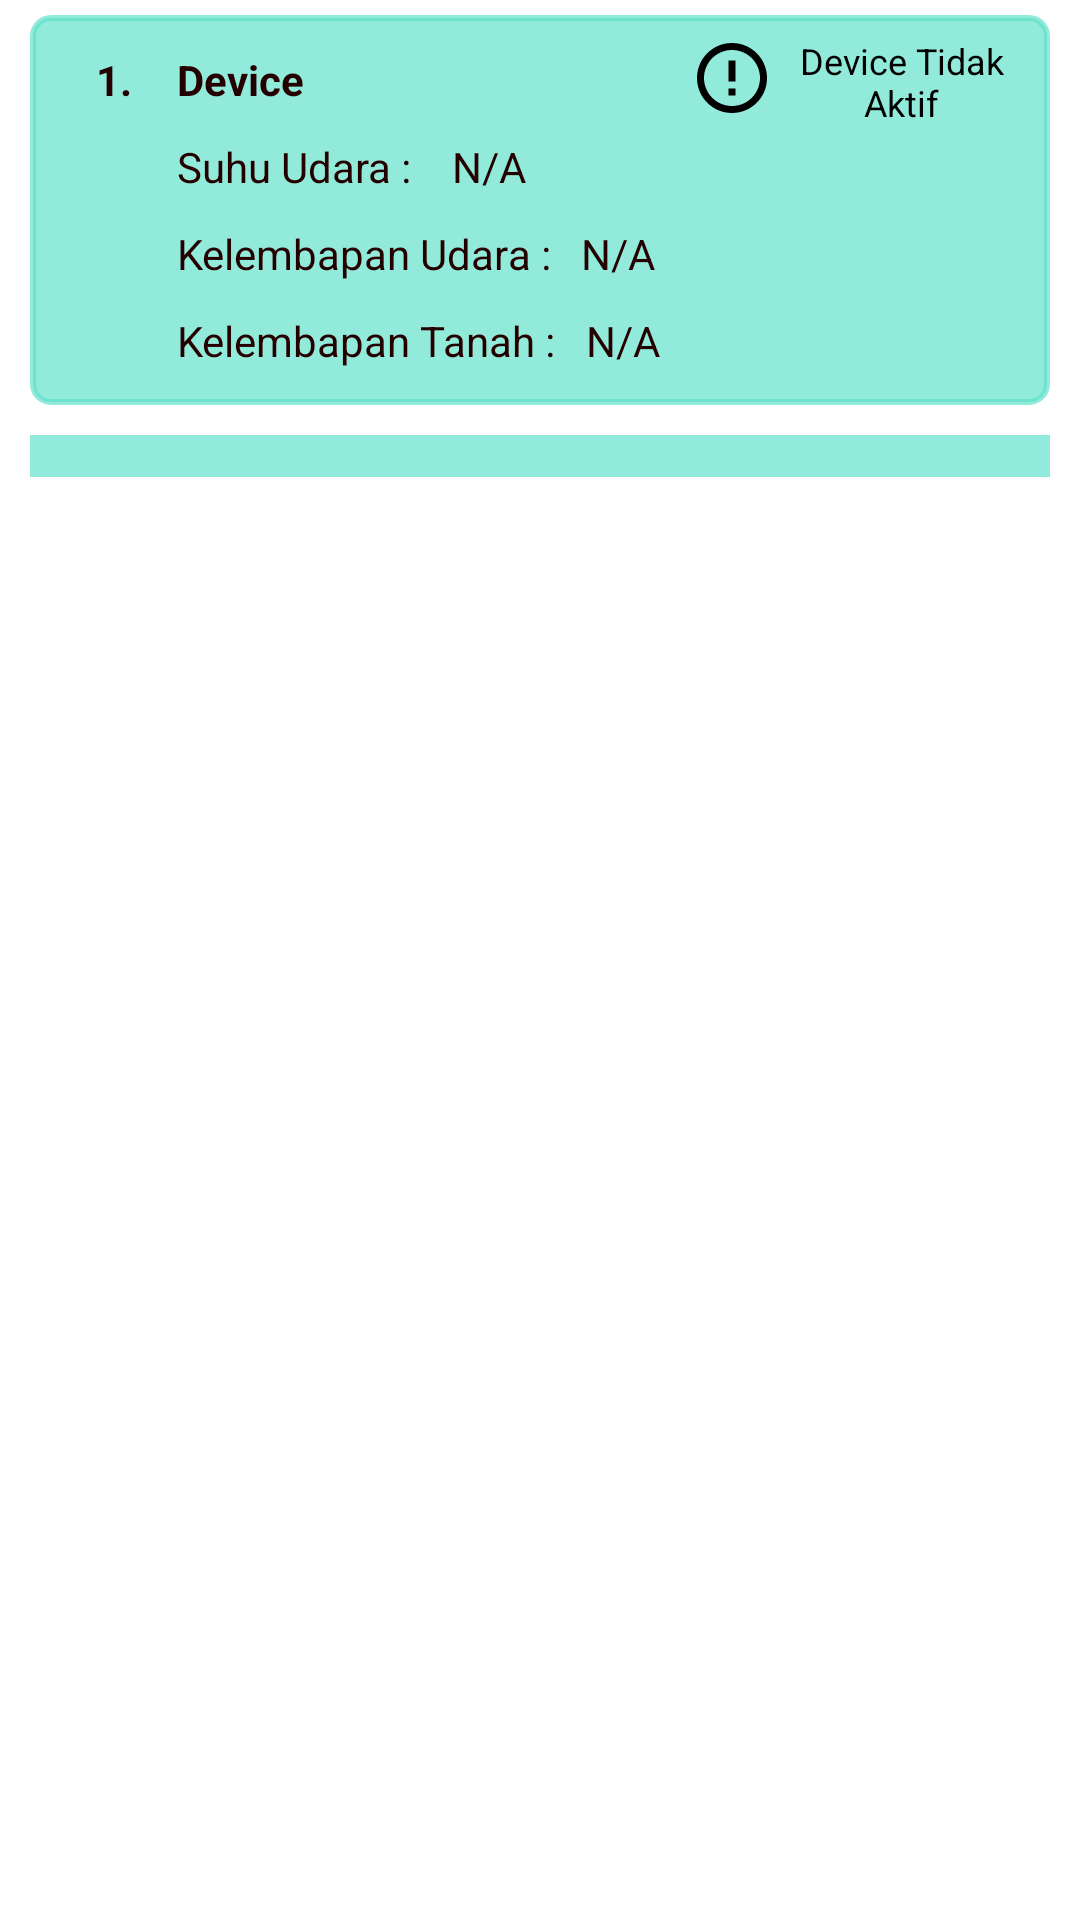

The Android layout XML behind this screen, and the referenced resources:
<!-- AndroidManifest.xml: application theme Theme.GoPlant2 -->
<!-- res/layout/activity_device.xml -->
<?xml version="1.0" encoding="utf-8"?>
<LinearLayout
    xmlns:android="http://schemas.android.com/apk/res/android"
    xmlns:tools="http://schemas.android.com/tools"
    android:id="@+id/item"
    android:orientation="vertical"
    android:layout_width="match_parent"
    android:layout_height="wrap_content"
    android:background="@android:color/transparent"
    android:paddingLeft="10dp"
    android:paddingTop="5dp"
    android:paddingRight="10dp"
    android:paddingBottom="5dp">
    <LinearLayout
        android:layout_width="match_parent"
        android:layout_height="wrap_content"
        android:background="@drawable/box_bg"
        android:backgroundTint="#AC5EE1C8"
        android:orientation="vertical"
        android:padding="7dp">
        <RelativeLayout

            android:layout_width="match_parent"
            android:layout_height="wrap_content">
            <TextView
                android:id="@+id/nomor"
                android:layout_width="wrap_content"
                android:layout_height="wrap_content"
                android:paddingLeft="15dp"
                android:paddingTop="5dp"
                android:paddingRight="0dp"
                android:paddingBottom="5dp"
                android:textStyle="bold"
                android:textColor="#250000"
                android:text="1." />

            <RelativeLayout
                android:id="@+id/info"
                android:layout_toRightOf="@id/nomor"
                android:layout_width="wrap_content"
                android:layout_height="wrap_content">
                <TextView
                    android:id="@+id/textNama"
                    android:layout_width="wrap_content"
                    android:layout_height="wrap_content"
                    android:layout_alignParentLeft="true"
                    android:paddingLeft="15dp"
                    android:paddingTop="5dp"
                    android:paddingRight="5dp"
                    android:paddingBottom="5dp"
                    android:text="Device"
                    android:textColor="#250000"
                    android:textStyle="bold" />
                <TextView
                    android:id="@+id/textTemp"
                    android:layout_width="wrap_content"
                    android:layout_height="wrap_content"
                    android:layout_below="@id/textNama"
                    android:layout_alignParentLeft="true"
                    android:paddingLeft="15dp"
                    android:paddingTop="5dp"
                    android:paddingRight="5dp"
                    android:paddingBottom="5dp"
                    android:text="Suhu Udara : "
                    android:textColor="#250000" />
                <TextView
                    android:id="@+id/tempVal"
                    android:layout_width="wrap_content"
                    android:layout_height="wrap_content"
                    android:layout_below="@id/textNama"
                    android:layout_toRightOf="@+id/textTemp"
                    android:padding="5dp"
                    android:text="N/A"
                    android:textColor="#250000" />
                <TextView
                    android:id="@+id/textHumid"
                    android:layout_width="wrap_content"
                    android:layout_height="wrap_content"
                    android:layout_below="@id/textTemp"
                    android:layout_alignParentLeft="true"
                    android:paddingLeft="15dp"
                    android:paddingTop="5dp"
                    android:paddingRight="5dp"
                    android:paddingBottom="5dp"
                    android:text="Kelembapan Udara :"
                    android:textColor="#250000" />
                <TextView
                    android:id="@+id/humidVal"
                    android:layout_width="wrap_content"
                    android:layout_height="wrap_content"
                    android:layout_below="@id/textTemp"
                    android:layout_toRightOf="@+id/textHumid"
                    android:padding="5dp"
                    android:text="N/A"
                    android:textColor="#250000" />
                <TextView
                    android:id="@+id/textSoil"
                    android:layout_width="wrap_content"
                    android:layout_height="wrap_content"
                    android:layout_below="@id/textHumid"
                    android:layout_alignParentLeft="true"
                    android:paddingLeft="15dp"
                    android:paddingTop="5dp"
                    android:paddingRight="5dp"
                    android:paddingBottom="5dp"
                    android:text="Kelembapan Tanah :"
                    android:textColor="#250000" />
                <TextView
                    android:id="@+id/soilVal"
                    android:layout_width="wrap_content"
                    android:layout_height="wrap_content"
                    android:layout_below="@id/textHumid"
                    android:layout_toRightOf="@+id/textSoil"
                    android:padding="5dp"
                    android:text="N/A"
                    android:textColor="#250000" />
            </RelativeLayout>
            <RelativeLayout
                android:id="@+id/alert"
                android:layout_width="match_parent"
                android:layout_height="wrap_content"
                android:layout_toEndOf="@+id/info"
                android:layout_marginStart="5dp">
                <ImageView
                    android:id="@+id/error"
                    android:layout_width="wrap_content"
                    android:layout_height="wrap_content"
                    android:src="@drawable/baseline_error_outline_48"/>

                <TextView
                    android:layout_width="wrap_content"
                    android:layout_height="wrap_content"
                    android:layout_toEndOf="@+id/error"
                    android:layout_alignBottom="@+id/error"
                    android:layout_alignTop="@+id/error"
                    android:text="Device Tidak Aktif"
                    android:textColor="#000000"
                    android:gravity="center"
                    android:textSize="12sp" />

            </RelativeLayout>
        </RelativeLayout>
    </LinearLayout>
    <LinearLayout
        android:layout_width="match_parent"
        android:layout_height="wrap_content"
        android:background="#AC5EE1C8"
        android:orientation="vertical"
        android:layout_marginTop="10dp"
        android:padding="7dp">
        <ListView
            android:id="@+id/history"
            android:layout_width="match_parent"
            android:layout_height="wrap_content"/>
    </LinearLayout>
</LinearLayout>
<!-- resources referenced by this layout -->
<resources>
  <!-- drawable baseline_error_outline_48 (drawable) -->
  <vector android:height="28dp" android:tint="#000000"
      android:viewportHeight="24" android:viewportWidth="24"
      android:width="28dp" xmlns:android="http://schemas.android.com/apk/res/android">
      <path android:fillColor="@android:color/white" android:pathData="M11,15h2v2h-2zM11,7h2v6h-2zM11.99,2C6.47,2 2,6.48 2,12s4.47,10 9.99,10C17.52,22 22,17.52 22,12S17.52,2 11.99,2zM12,20c-4.42,0 -8,-3.58 -8,-8s3.58,-8 8,-8 8,3.58 8,8 -3.58,8 -8,8z"/>
  </vector>
  <!-- drawable box_bg (drawable) -->
  <?xml version="1.0" encoding="utf-8"?>
  <shape xmlns:android="http://schemas.android.com/apk/res/android">
      <corners android:radius="6dp" />
      <stroke android:color="#8C8C8C" android:width="2dp"/>
  </shape>
  <style name="Theme.GoPlant2" parent="Theme.MaterialComponents.DayNight.DarkActionBar">
          
          <item name="colorPrimary">@color/purple_500</item>
          <item name="colorPrimaryVariant">@color/purple_700</item>
          <item name="colorOnPrimary">@color/white</item>
          
          <item name="colorSecondary">@color/teal_200</item>
          <item name="colorSecondaryVariant">@color/teal_700</item>
          <item name="colorOnSecondary">@color/black</item>
          
          <item name="android:statusBarColor">?attr/colorPrimaryVariant</item>
          
      </style>
  <!-- not gathered from this repository: default colours our renderer supplied (Android Studio template values) -->
  <color name="purple_500">#FF6200EE</color>
  <color name="purple_700">#FF3700B3</color>
  <color name="teal_200">#FF03DAC5</color>
  <color name="teal_700">#FF018786</color>
  <color name="black">#FF000000</color>
  <color name="white">#FFFFFFFF</color>
</resources>
